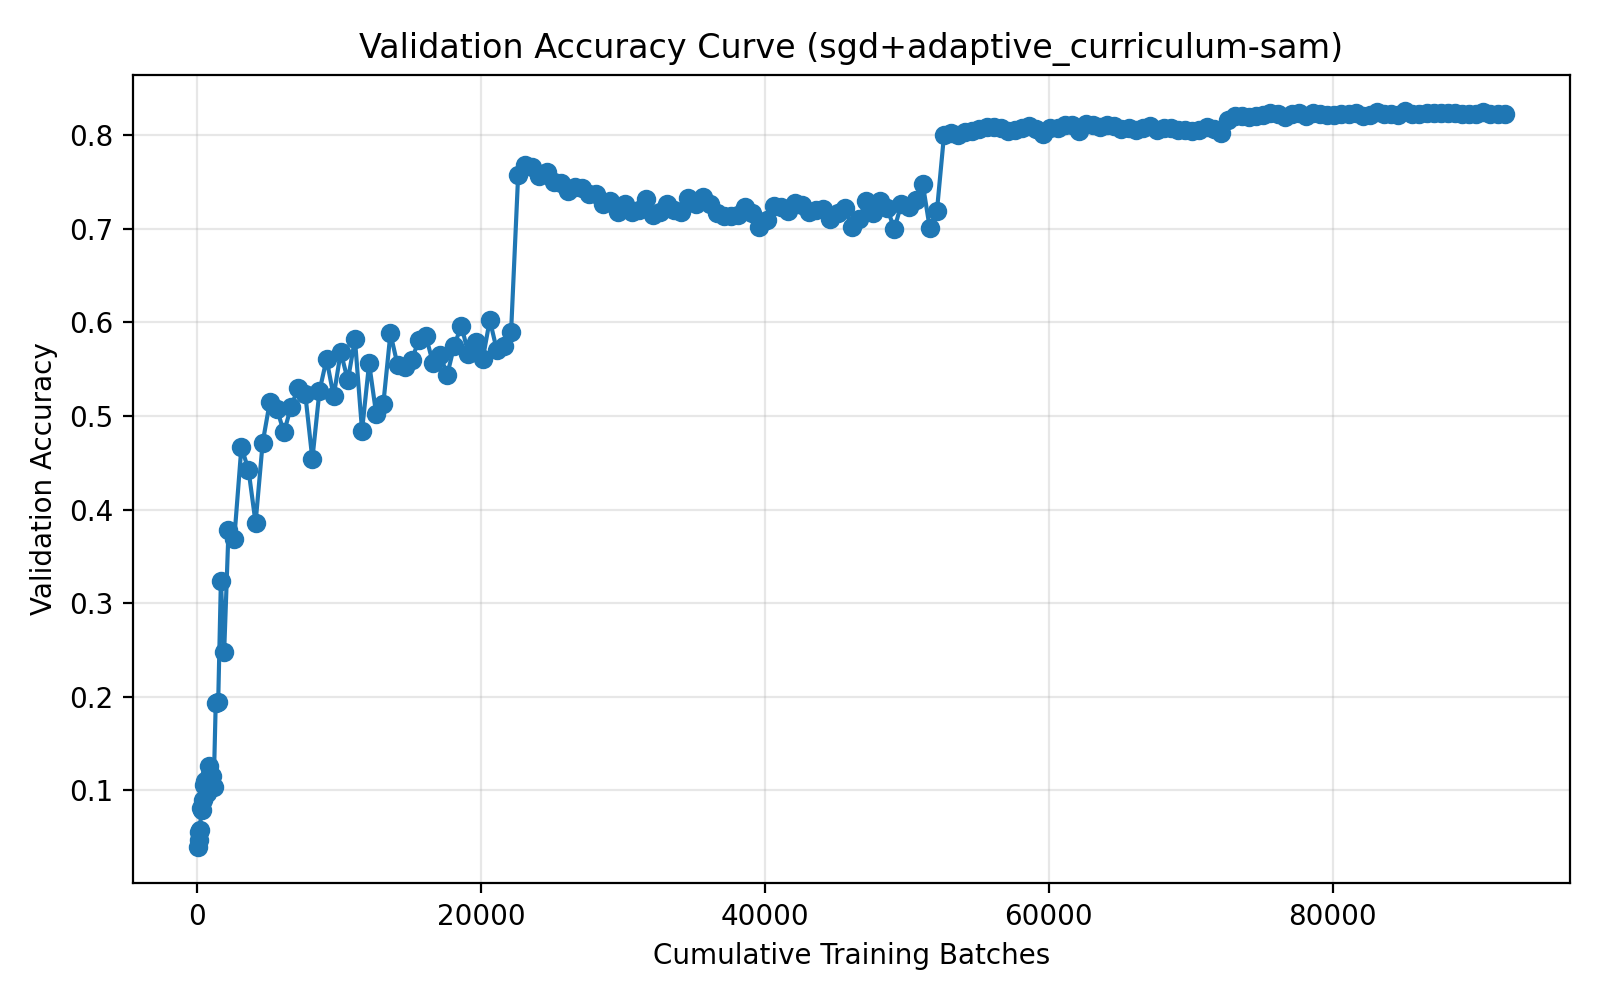

Source data for this figure (header and first rows):
run_name, method, epoch, cumulative_batches, elapsed_seconds, val_accuracy
04-02_12-17, sgd+adaptive_curriculum-sam, 1, 50, 5.66, 0.0399
04-02_12-17, sgd+adaptive_curriculum-sam, 2, 100, 10.78, 0.0473
04-02_12-17, sgd+adaptive_curriculum-sam, 3, 155, 16.23, 0.0561
04-02_12-17, sgd+adaptive_curriculum-sam, 4, 210, 21.75, 0.0578
04-02_12-17, sgd+adaptive_curriculum-sam, 5, 271, 28.06, 0.0816
04-02_12-17, sgd+adaptive_curriculum-sam, 6, 332, 34.05, 0.0786
04-02_12-17, sgd+adaptive_curriculum-sam, 7, 399, 40.82, 0.0903
04-02_12-17, sgd+adaptive_curriculum-sam, 8, 466, 47.23, 0.106
04-02_12-17, sgd+adaptive_curriculum-sam, 9, 540, 64.67, 0.1105
04-02_12-17, sgd+adaptive_curriculum-sam, 10, 621, 93.19, 0.1061
04-02_12-17, sgd+adaptive_curriculum-sam, 11, 710, 122.6, 0.0976
04-02_12-17, sgd+adaptive_curriculum-sam, 12, 808, 152.6, 0.1259
04-02_12-17, sgd+adaptive_curriculum-sam, 13, 916, 183.3, 0.118
04-02_12-17, sgd+adaptive_curriculum-sam, 14, 1034, 215.1, 0.1155
04-02_12-17, sgd+adaptive_curriculum-sam, 15, 1164, 258, 0.1036
04-02_12-17, sgd+adaptive_curriculum-sam, 16, 1307, 301.7, 0.1935
04-02_12-17, sgd+adaptive_curriculum-sam, 17, 1480, 347.1, 0.1942
04-02_12-17, sgd+adaptive_curriculum-sam, 18, 1670, 403.9, 0.3237
04-02_12-17, sgd+adaptive_curriculum-sam, 19, 1900, 473.2, 0.2476
04-02_12-17, sgd+adaptive_curriculum-sam, 20, 2206, 557.9, 0.3777
04-02_12-17, sgd+adaptive_curriculum-sam, 21, 2614, 670, 0.3689
04-02_12-17, sgd+adaptive_curriculum-sam, 22, 3114, 704.3, 0.4668
04-02_12-17, sgd+adaptive_curriculum-sam, 23, 3614, 738.5, 0.4426
04-02_12-17, sgd+adaptive_curriculum-sam, 24, 4114, 772.7, 0.3858
04-02_12-17, sgd+adaptive_curriculum-sam, 25, 4614, 806.9, 0.4716
04-02_12-17, sgd+adaptive_curriculum-sam, 26, 5114, 841, 0.5147
04-02_12-17, sgd+adaptive_curriculum-sam, 27, 5614, 875.2, 0.5077
04-02_12-17, sgd+adaptive_curriculum-sam, 28, 6114, 909.2, 0.4824
04-02_12-17, sgd+adaptive_curriculum-sam, 29, 6614, 943.2, 0.51
04-02_12-17, sgd+adaptive_curriculum-sam, 30, 7114, 977.2, 0.53
04-02_12-17, sgd+adaptive_curriculum-sam, 31, 7614, 1011, 0.5235
04-02_12-17, sgd+adaptive_curriculum-sam, 32, 8114, 1045, 0.4539
04-02_12-17, sgd+adaptive_curriculum-sam, 33, 8614, 1079, 0.5266
04-02_12-17, sgd+adaptive_curriculum-sam, 34, 9114, 1113, 0.5607
04-02_12-17, sgd+adaptive_curriculum-sam, 35, 9614, 1147, 0.5211
04-02_12-17, sgd+adaptive_curriculum-sam, 36, 10114, 1182, 0.5683
04-02_12-17, sgd+adaptive_curriculum-sam, 37, 10614, 1216, 0.5382
04-02_12-17, sgd+adaptive_curriculum-sam, 38, 11114, 1250, 0.5819
04-02_12-17, sgd+adaptive_curriculum-sam, 39, 11614, 1284, 0.4845
04-02_12-17, sgd+adaptive_curriculum-sam, 40, 12114, 1318, 0.5562
04-02_12-17, sgd+adaptive_curriculum-sam, 41, 12614, 1352, 0.5018
04-02_12-17, sgd+adaptive_curriculum-sam, 42, 13114, 1386, 0.513
04-02_12-17, sgd+adaptive_curriculum-sam, 43, 13614, 1421, 0.5883
04-02_12-17, sgd+adaptive_curriculum-sam, 44, 14114, 1455, 0.5547
04-02_12-17, sgd+adaptive_curriculum-sam, 45, 14614, 1489, 0.5526
04-02_12-17, sgd+adaptive_curriculum-sam, 46, 15114, 1523, 0.5597
04-02_12-17, sgd+adaptive_curriculum-sam, 47, 15614, 1557, 0.581
04-02_12-17, sgd+adaptive_curriculum-sam, 48, 16114, 1592, 0.5855
04-02_12-17, sgd+adaptive_curriculum-sam, 49, 16614, 1626, 0.5562
04-02_12-17, sgd+adaptive_curriculum-sam, 50, 17114, 1660, 0.5655
04-02_12-17, sgd+adaptive_curriculum-sam, 51, 17614, 1695, 0.5439
04-02_12-17, sgd+adaptive_curriculum-sam, 52, 18114, 1729, 0.5753
04-02_12-17, sgd+adaptive_curriculum-sam, 53, 18614, 1764, 0.5966
04-02_12-17, sgd+adaptive_curriculum-sam, 54, 19114, 1798, 0.5658
04-02_12-17, sgd+adaptive_curriculum-sam, 55, 19614, 1833, 0.5796
04-02_12-17, sgd+adaptive_curriculum-sam, 56, 20114, 1867, 0.5605
04-02_12-17, sgd+adaptive_curriculum-sam, 57, 20614, 1901, 0.6025
04-02_12-17, sgd+adaptive_curriculum-sam, 58, 21114, 1935, 0.5703
04-02_12-17, sgd+adaptive_curriculum-sam, 59, 21614, 1969, 0.5745
04-02_12-17, sgd+adaptive_curriculum-sam, 60, 22114, 2003, 0.5895
... 140 more rows
